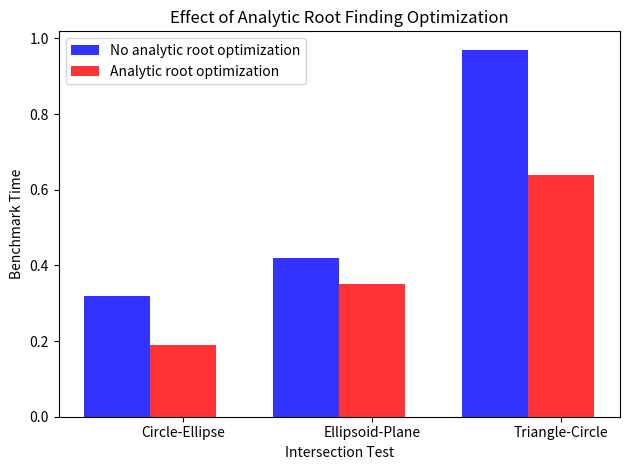

Reproduce this figure in Python.
import numpy as np
import matplotlib.pyplot as plt
 
# data to plot
n_groups = 3
opt_scores = (0.19, 0.35, 0.64)
no_opt_scores = (0.32, 0.42, 0.97)
 
# create plot
fig, ax = plt.subplots()
index = np.arange(n_groups)
bar_width = 0.35
opacity = 0.8
 
rects1 = plt.bar(index, no_opt_scores, bar_width,
                 alpha=opacity,
                 color='b',
                 label='No analytic root optimization')
 
rects2 = plt.bar(index + bar_width, opt_scores, bar_width,
                 alpha=opacity,
                 color='r',
                 label='Analytic root optimization')
 
plt.xlabel('Intersection Test')
plt.ylabel('Benchmark Time')
plt.title('Effect of Analytic Root Finding Optimization')
plt.xticks(index + bar_width, ('Circle-Ellipse', 'Ellipsoid-Plane', 'Triangle-Circle'))
plt.legend()
 
plt.tight_layout()
plt.show()
